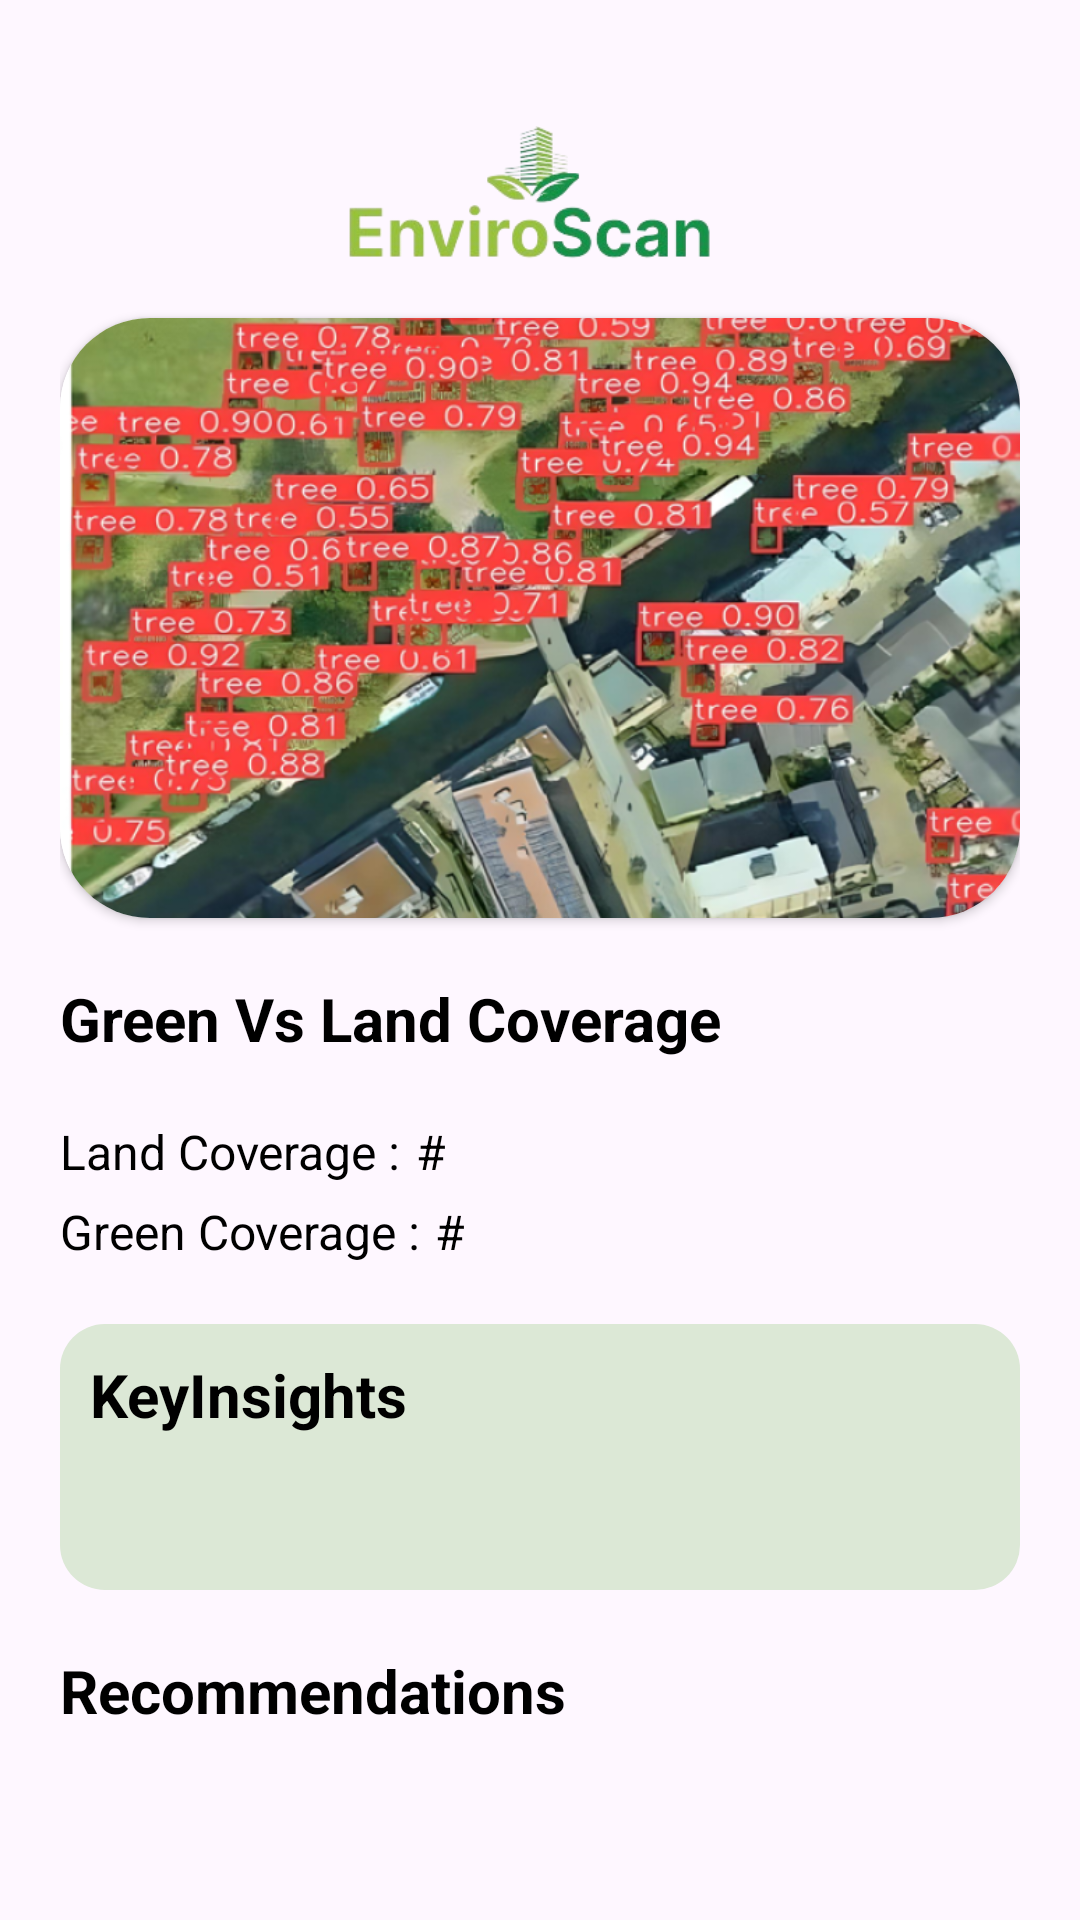

The Android layout XML behind this screen, and the referenced resources:
<!-- AndroidManifest.xml: application theme Theme.EnviroScan -->
<!-- res/layout/activity_greenspacesummaryreport.xml -->
<?xml version="1.0" encoding="utf-8"?>
<ScrollView
    xmlns:android="http://schemas.android.com/apk/res/android"
    xmlns:app="http://schemas.android.com/apk/res-auto"
    xmlns:tools="http://schemas.android.com/tools"
    android:scrollbars="none"
    android:layout_width="match_parent"
    android:layout_height="match_parent"
    android:paddingBottom="20dp"
    tools:context=".greenspacesummaryreport">
<androidx.constraintlayout.widget.ConstraintLayout
    android:id="@+id/main"
    android:layout_width="match_parent"
    android:layout_height="match_parent"
    android:padding="20dp"
    >

    <LinearLayout
        android:id="@+id/header"
        android:layout_width="match_parent"
        android:layout_height="wrap_content"
        app:layout_constraintEnd_toEndOf="parent"
        app:layout_constraintStart_toStartOf="parent"
        app:layout_constraintTop_toTopOf="parent"
        >

        <ImageView
            android:id="@+id/backbnt"
            android:layout_width="wrap_content"
            android:layout_height="wrap_content"
            android:layout_gravity="center"
            android:layout_marginTop="5dp"
            app:srcCompat="@drawable/outline_arrow_back_ios_new_24"></ImageView>

        <ImageView
            android:id="@+id/nav_logo"
            android:layout_width="match_parent"
            android:layout_height="50dp"
            android:layout_gravity="center"
            android:layout_marginTop="20dp"
            android:layout_marginBottom="16dp"
            app:layout_constraintEnd_toEndOf="parent"
            app:layout_constraintStart_toStartOf="parent"
            app:layout_constraintTop_toTopOf="parent"
            app:srcCompat="@drawable/image_removebg_preview" />

    </LinearLayout>
    <LinearLayout
        android:id="@+id/percentage"
        android:layout_width="match_parent"
        android:layout_height="wrap_content"
        android:orientation="vertical"
        android:layout_marginTop="20dp"
        app:layout_constraintTop_toBottomOf="@+id/predictimglay"
        >
        <TextView
            android:layout_width="match_parent"
            android:layout_height="wrap_content"
            android:text="Green Vs Land Coverage"
            android:textColor="@color/black"
            android:textSize="20dp"
            android:layout_marginBottom="20dp"
            android:textStyle="bold"/>
        <LinearLayout
            android:layout_width="wrap_content"
            android:layout_height="wrap_content"
            android:layout_marginBottom="5dp"
            android:orientation="horizontal">
        <TextView
            android:layout_width="wrap_content"
            android:layout_height="match_parent"
            android:text="Land Coverage :"
            android:layout_marginRight="5dp"
            android:textColor="@color/black"
            android:textSize="16dp"
            />
            <TextView
                android:id="@+id/landpercentage"
                android:layout_width="wrap_content"
                android:layout_height="match_parent"
                android:text="#"
                android:textColor="@color/black"
                android:textSize="16dp"
                />
        </LinearLayout>
        <LinearLayout
            android:layout_width="wrap_content"
            android:layout_height="wrap_content"
            android:layout_marginBottom="20dp"
            android:orientation="horizontal">
            <TextView
                android:layout_width="wrap_content"
                android:layout_height="match_parent"
                android:text="Green Coverage :"
                android:layout_marginRight="5dp"
                android:textColor="@color/black"
                android:textSize="16dp"
                />
            <TextView
                android:id="@+id/greenpercentage"
                android:layout_width="wrap_content"
                android:layout_height="match_parent"
                android:text="#"
                android:textColor="@color/black"
                android:textSize="16dp"
                />
        </LinearLayout>

    </LinearLayout>
    <LinearLayout
        android:id="@+id/keyinsightlay"
        android:layout_width="match_parent"
        android:layout_height="wrap_content"
        android:orientation="vertical"
        android:background="@drawable/cardprocess"
        android:padding="10dp"
        app:layout_constraintTop_toBottomOf="@+id/percentage"
        >
    <TextView
        android:layout_width="match_parent"
        android:layout_height="wrap_content"
        android:text="KeyInsights"
        android:textColor="@color/black"
        android:textSize="20dp"
        android:layout_marginBottom="20dp"
        android:textStyle="bold"/>
        <TextView
            android:id="@+id/keyinsight"
            android:layout_width="match_parent"
            android:layout_height="wrap_content"
            android:text=""
            android:textColor="@color/black"
            android:textSize="16dp"
            />
    </LinearLayout>
    <androidx.cardview.widget.CardView
        android:id="@+id/predictimglay"
        android:layout_width="match_parent"
        android:layout_height="200dp"
        app:cardCornerRadius="30dp"
        app:layout_constraintTop_toBottomOf="@+id/header"
        >

        <ImageView
            android:id="@+id/predictimg"
            android:layout_width="match_parent"
            android:layout_height="match_parent"
            android:scaleType="centerCrop"
            app:srcCompat="@drawable/sampleresult"
            />
    </androidx.cardview.widget.CardView>
    <LinearLayout
        android:id="@+id/recometationlay"
        android:layout_width="match_parent"
        android:layout_height="wrap_content"
        android:orientation="vertical"
        android:layout_marginTop="20dp"
        app:layout_constraintTop_toBottomOf="@+id/keyinsightlay"
        >
        <TextView
            android:layout_width="match_parent"
            android:layout_height="wrap_content"
            android:text="Recommendations"
            android:textColor="@color/black"
            android:textSize="20dp"
            android:layout_marginBottom="20dp"
            android:textStyle="bold"/>
        <TextView
            android:id="@+id/recommentation"
            android:layout_width="match_parent"
            android:layout_height="wrap_content"
            android:text=""
            android:textColor="@color/black"
            android:textSize="16dp"
            android:layout_marginBottom="20dp"
            />
    </LinearLayout>


</androidx.constraintlayout.widget.ConstraintLayout>
</ScrollView>
<!-- resources referenced by this layout -->
<resources>
  <color name="black">#FF000000</color>
  <!-- drawable cardprocess (drawable) -->
  <?xml version="1.0" encoding="utf-8"?>
  <shape android:shape="rectangle" xmlns:android="http://schemas.android.com/apk/res/android">
      <solid android:color="@color/cardgreen"></solid>
      <corners android:radius="15dp"></corners>
  </shape>
  <!-- drawable image_removebg_preview: png bitmap (drawable, 24468 bytes) -->
  <!-- drawable sampleresult: png bitmap (drawable, 987026 bytes) -->
  <style name="Theme.EnviroScan" parent="Base.Theme.EnviroScan" />
  <color name="cardgreen">#DCE8D6</color>
  <style name="Base.Theme.EnviroScan" parent="Theme.Material3.DayNight.NoActionBar">
          
          
      </style>
</resources>
